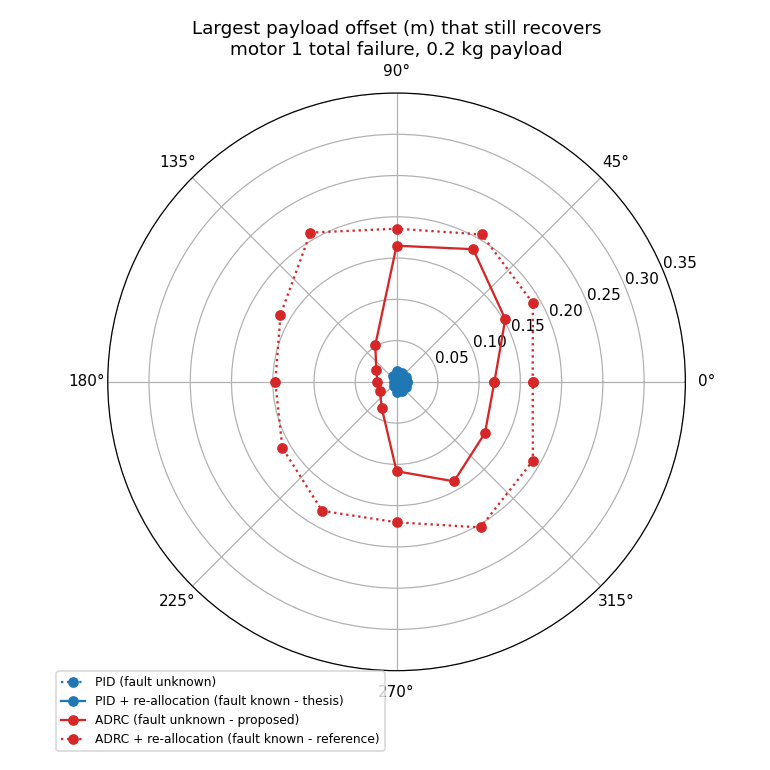

Source data for this figure (header and first rows):
angle_deg, direction, pid_blind_max_r_m, pid_realloc_max_r_m, adrc_blind_max_r_m, adrc_realloc_max_r_m
0, toward M2, 0.000, 0.013, 0.119, 0.165
30, between M2/M6, 0.000, 0.013, 0.152, 0.191
60, toward M6, 0.000, 0.013, 0.186, 0.206
90, between M4/M6, 0.000, 0.013, 0.165, 0.186
120, toward M4, 0.000, 0.008, 0.052, 0.209
150, between M1/M4, 0.000, 0.003, 0.028, 0.162
180, toward M1, 0.000, 0.003, 0.023, 0.147
210, between M1/M5, 0.000, 0.003, 0.023, 0.160
240, toward M5, 0.000, 0.005, 0.036, 0.180
270, between M3/M5, 0.000, 0.013, 0.108, 0.170
300, toward M3, 0.000, 0.013, 0.139, 0.204
330, between M2/M3, 0.000, 0.013, 0.124, 0.191
